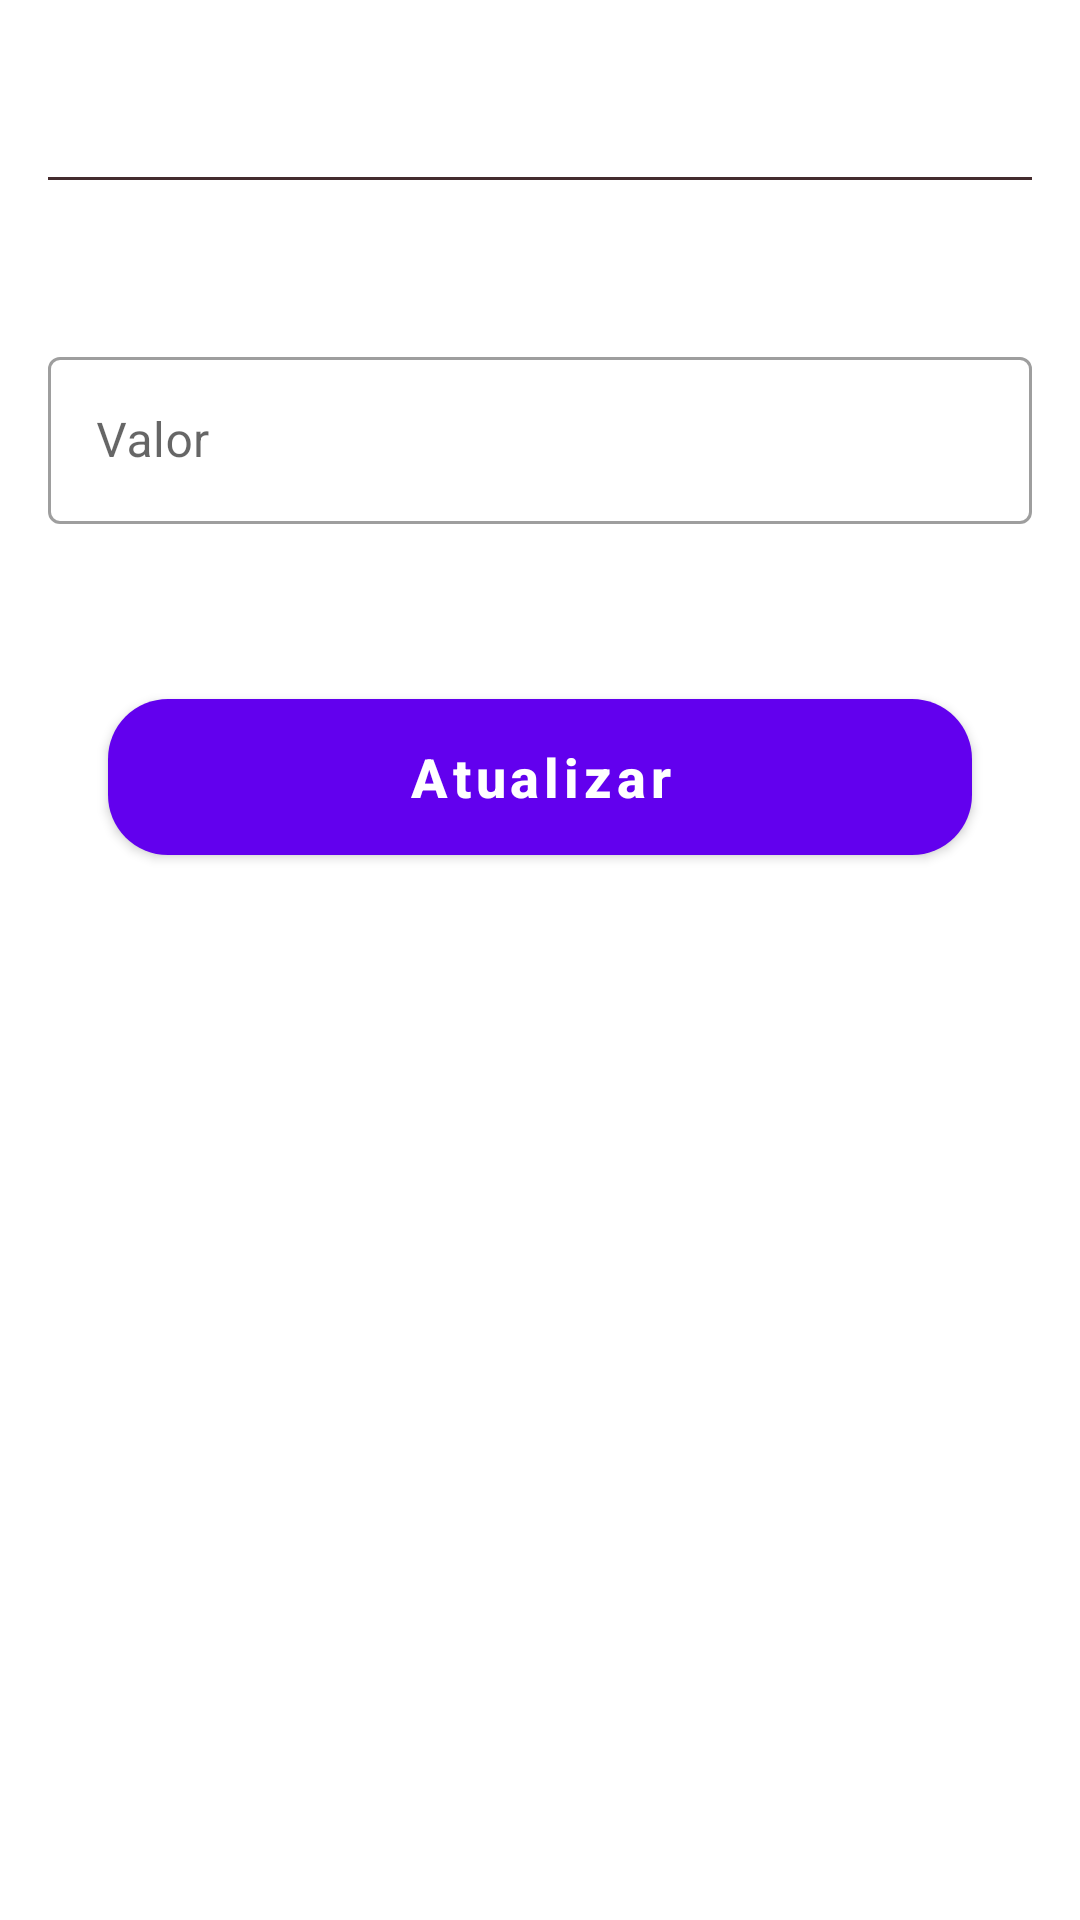

Write the Android layout XML for this screen, with the resource values it uses.
<!-- AndroidManifest.xml: application theme Theme.MyAccounts -->
<!-- res/layout/change_expense_fragment.xml -->
<?xml version="1.0" encoding="utf-8"?>
<androidx.constraintlayout.widget.ConstraintLayout
    xmlns:android="http://schemas.android.com/apk/res/android"
    xmlns:tools="http://schemas.android.com/tools"
    xmlns:app="http://schemas.android.com/apk/res-auto"
    android:layout_width="match_parent"
    android:layout_height="match_parent"
    android:padding="16dp"
    tools:context=".ui.expensechange.ChangeExpenseFragment">

    <TextView
        android:id="@+id/tv_title_change_expense"
        app:layout_constraintStart_toStartOf="parent"
        app:layout_constraintEnd_toEndOf="parent"
        app:layout_constraintTop_toTopOf="parent"
        android:layout_width="match_parent"
        android:layout_height="wrap_content"
        android:gravity="center"
        tools:text="Fatura cartão Nubank"
        android:textAppearance="?attr/textAppearanceListItem"
        android:textColor="@color/purple_200"
        android:textSize="20sp"
        android:textStyle="bold" />

    <View
        android:id="@+id/view_change"
        android:layout_width="match_parent"
        android:layout_height="1dp"
        android:background="@color/purple_200"
        android:layout_marginTop="16dp"
        app:layout_constraintStart_toStartOf="parent"
        app:layout_constraintEnd_toEndOf="parent"
        app:layout_constraintTop_toBottomOf="@+id/tv_title_change_expense"
        />

    <TextView
        android:id="@+id/tv_dates_change"
        app:layout_constraintStart_toStartOf="parent"
        app:layout_constraintTop_toBottomOf="@+id/view_change"
        android:layout_marginTop="16dp"
        android:layout_width="wrap_content"
        android:layout_height="wrap_content"
        tools:text="8 - Agosto de 2021"
        android:textAppearance="?attr/textAppearanceListItem"
        android:textColor="@color/purple_200"
        android:textSize="16sp"
        android:textStyle="bold" />

    <com.google.android.material.textfield.TextInputLayout
        android:id="@+id/til_value_change"
        android:layout_width="match_parent"
        android:layout_height="wrap_content"
        android:layout_marginTop="16dp"
        app:passwordToggleEnabled="false"
        style="@style/Widget.MaterialComponents.TextInputLayout.OutlinedBox"
        app:errorEnabled="true"
        app:layout_constraintEnd_toEndOf="parent"
        app:layout_constraintStart_toStartOf="parent"
        app:layout_constraintTop_toBottomOf="@+id/tv_dates_change"
        >

        <com.google.android.material.textfield.TextInputEditText
            android:id="@+id/edt_value_change"
            android:layout_width="match_parent"
            android:layout_height="wrap_content"
            android:inputType="number"
            android:hint="Valor"
            android:textColorHint="@color/grey"
            android:textColor="@color/grey"
            android:visibility="visible"
            />
    </com.google.android.material.textfield.TextInputLayout>

    <com.google.android.material.button.MaterialButton
        android:id="@+id/btn_change_monthly_payment"
        android:layout_width="match_parent"
        android:layout_height="64dp"
        android:layout_gravity="start"
        android:layout_marginStart="20dp"
        android:layout_marginTop="32dp"
        android:layout_marginEnd="20dp"
        android:layout_marginBottom="64dp"
        app:cornerRadius="20dp"
        android:enabled="true"
        android:text="Atualizar"
        android:textAllCaps="false"
        android:textColor="@color/white"
        android:textSize="18sp"
        android:textStyle="bold"
        app:layout_constraintEnd_toEndOf="parent"
        app:layout_constraintStart_toStartOf="parent"
        app:layout_constraintTop_toBottomOf="@+id/til_value_change"/>

    <ProgressBar
        android:id="@+id/loading_change"
        android:layout_width="wrap_content"
        android:layout_height="wrap_content"
        android:layout_gravity="center"
        android:indeterminateTint="@color/purple_200"
        android:elevation="8dp"
        tools:visibility="visible"
        android:visibility="gone"
        app:layout_constraintBottom_toBottomOf="@+id/btn_change_monthly_payment"
        app:layout_constraintEnd_toEndOf="@+id/btn_change_monthly_payment"
        app:layout_constraintStart_toStartOf="@+id/btn_change_monthly_payment"
        app:layout_constraintTop_toTopOf="@+id/btn_change_monthly_payment" />


</androidx.constraintlayout.widget.ConstraintLayout>
<!-- resources referenced by this layout -->
<resources>
  <color name="grey">#707070</color>
  <color name="purple_200">#442C2E</color>
  <color name="white">#FFFFFFFF</color>
  <style name="Theme.MyAccounts" parent="Theme.MaterialComponents.Light.NoActionBar">
          
          <item name="colorPrimary">@color/purple_500</item>
          <item name="colorPrimaryVariant">@color/purple_700</item>
          <item name="colorOnPrimary">@color/white</item>
          
          <item name="colorSecondary">@color/teal_200</item>
          <item name="colorSecondaryVariant">@color/teal_700</item>
          <item name="colorOnSecondary">@color/white</item>
          
          <item name="android:statusBarColor" tools:targetApi="l">?attr/colorPrimaryVariant</item>
          
      </style>
  <color name="purple_500">#FF6200EE</color>
  <color name="purple_700">#A0522D</color>
  <color name="teal_200">#A0522D</color>
  <color name="teal_700">#FF018786</color>
</resources>
